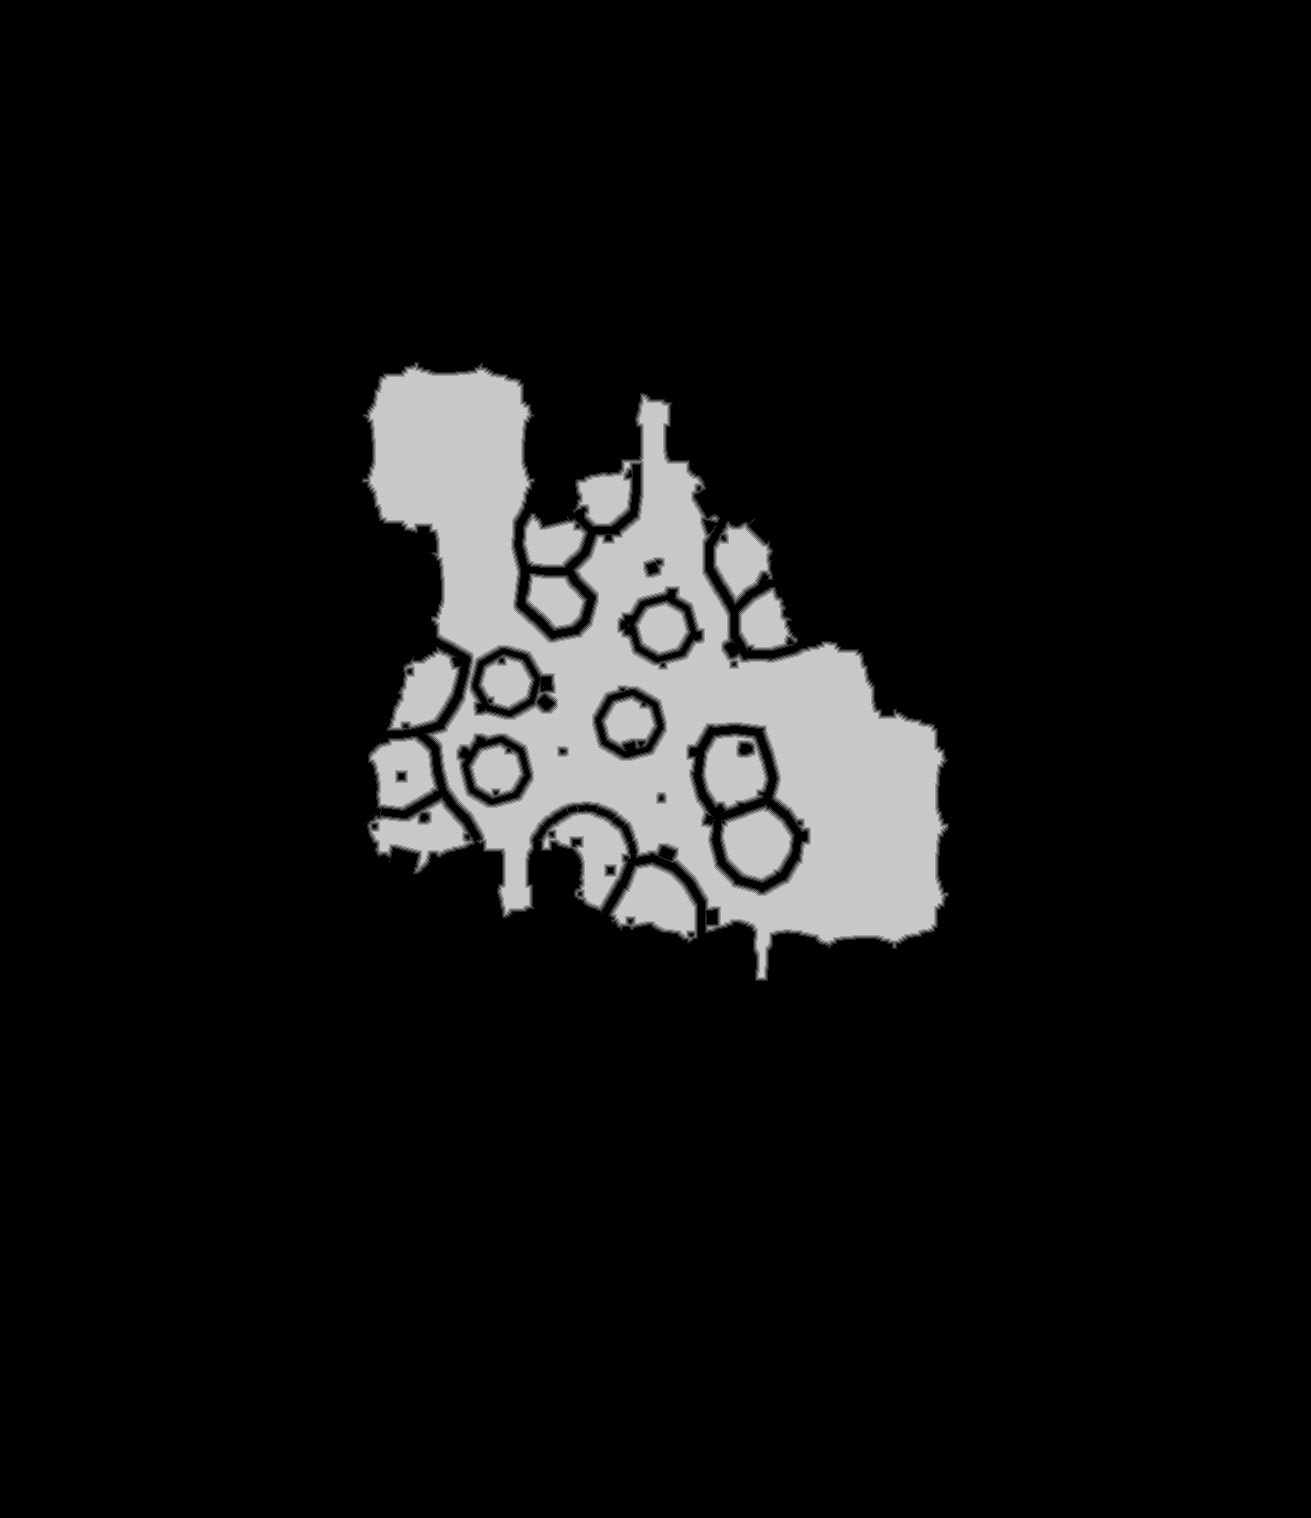

The data file committed next to this chart (first rows):
truth	truth_425b7ff1bf0.tsv
layer	ranged
source	walk_0
read	2026-10-27 22:38:51
width	1311
height	1518
stride	656
base	0x4254c000000
origin	0x89a0010
score	0.9127
iou_melee	0.4471
iou_ranged	0.9127
nibble	0	1791875
nibble	1	11189
nibble	2	10772
nibble	3	10277
nibble	4	9862
nibble	5	156123
